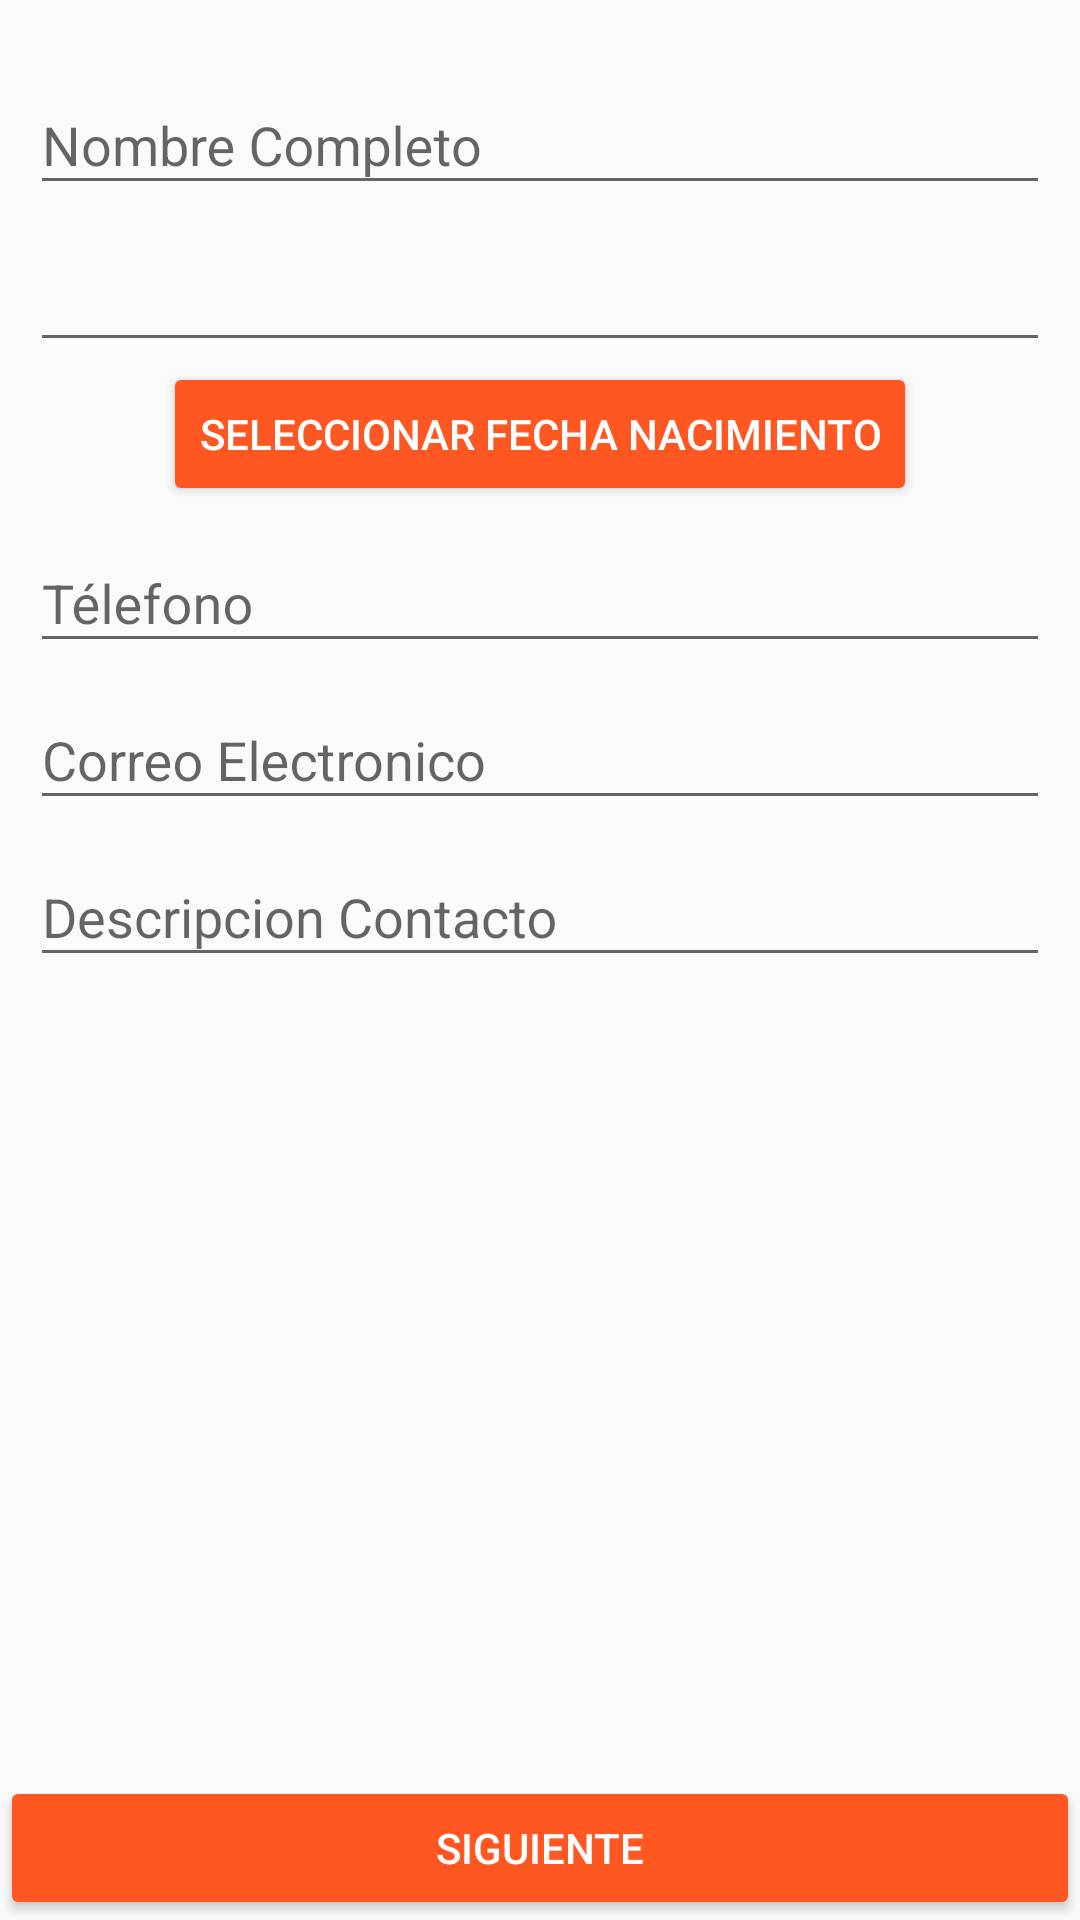

Android layout source for this screen:
<!-- AndroidManifest.xml: application theme AppTheme -->
<!-- res/layout/activity_main.xml -->
<?xml version="1.0" encoding="utf-8"?>
<RelativeLayout xmlns:android="http://schemas.android.com/apk/res/android"
    xmlns:tools="http://schemas.android.com/tools"
    android:layout_width="match_parent"
    android:layout_height="match_parent"
    tools:context="com.devalfaro.agendacontactosdevio.MainActivity"
    android:orientation="vertical"
    android:paddingTop="@dimen/activity_vertical_margin"
    >
    <LinearLayout
        android:layout_width="match_parent"
        android:layout_height="match_parent"
        android:orientation="vertical"
        android:paddingBottom="10dp"
        android:paddingLeft="10dp"
        android:paddingRight="10dp">
    <android.support.design.widget.TextInputLayout
        android:layout_width="match_parent"
        android:layout_height="wrap_content"
        >

        <android.support.design.widget.TextInputEditText
            android:id ="@+id/editdenombre"
            android:layout_width="match_parent"
            android:layout_height="wrap_content"
            android:hint="@string/hintnombre"
            android:saveEnabled="false"
           />


    </android.support.design.widget.TextInputLayout>

    <android.support.design.widget.TextInputLayout
        android:layout_width="match_parent"
        android:layout_height="wrap_content"
        >


        <android.support.design.widget.TextInputEditText
            android:id="@+id/verFecha"
            android:layout_width="match_parent"
            android:layout_height="wrap_content"
            android:textAlignment="center"
            android:focusable="false"
            android:cursorVisible="true"
            />

    </android.support.design.widget.TextInputLayout>


    <Button
        android:id="@+id/btnfecha"
        android:layout_width="wrap_content"
        android:layout_height="wrap_content"
        android:layout_gravity="center"
        android:text="@string/btnfecha"
        android:theme="@style/botoncool"
        android:onClick="mostrarCalendario"/>
    <android.support.design.widget.TextInputLayout
        android:layout_width="match_parent"
        android:layout_height="wrap_content">

        <android.support.design.widget.TextInputEditText
            android:id="@+id/editdetelefono"
            android:layout_width="match_parent"
            android:layout_height="wrap_content"
            android:hint="@string/hinttelefono"/>


    </android.support.design.widget.TextInputLayout>
    <android.support.design.widget.TextInputLayout
        android:layout_width="match_parent"
        android:layout_height="wrap_content">

        <android.support.design.widget.TextInputEditText
            android:id="@+id/editdecorreo"
            android:layout_width="match_parent"
            android:layout_height="wrap_content"
            android:hint="@string/hintEmail"/>


    </android.support.design.widget.TextInputLayout>
    <android.support.design.widget.TextInputLayout
        android:layout_width="match_parent"
        android:layout_height="wrap_content">

        <android.support.design.widget.TextInputEditText
            android:id="@+id/editdedescripcion"
            android:layout_width="match_parent"
            android:layout_height="wrap_content"
            android:hint="@string/hintDescripcion"/>


    </android.support.design.widget.TextInputLayout>
    </LinearLayout>
        <Button
            android:id="@+id/btnsiguiente"
            android:layout_width="match_parent"
            android:layout_height="wrap_content"
            android:layout_alignParentBottom="true"
            android:layout_alignParentLeft="true"
            android:layout_alignParentStart="true"
            android:text="@string/ultimo"
            android:theme = "@style/botoncool"/>


</RelativeLayout>
<!-- resources referenced by this layout -->
<resources>
  <dimen name="activity_vertical_margin">16dp</dimen>
  <string name="btnfecha">Seleccionar Fecha Nacimiento</string>
  <string name="hintDescripcion">Descripcion Contacto</string>
  <string name="hintEmail">Correo Electronico</string>
  <string name="hintnombre">Nombre Completo</string>
  <string name="hinttelefono">Télefono</string>
  <string name="ultimo">Siguiente</string>
  <style name="botoncool" parent="Theme.AppCompat.Light">
          <item name="android:colorButtonNormal">@color/colorAccent</item>
          <item name="android:colorControlHighlight">@color/colorhighlight</item>
          <item name="android:textColor">@color/TextColor</item>
      </style>
  <style name="AppTheme" parent="Theme.AppCompat.Light.DarkActionBar">
          
          <item name="colorPrimary">@color/colorPrimary</item>
          <item name="colorPrimaryDark">@color/colorPrimaryDark</item>
          <item name="colorAccent">@color/colorAccent</item>
          <item name="android:actionMenuTextColor">@color/colorAccent</item>
      </style>
  <color name="colorAccent">#FF5722</color>
  <color name="colorhighlight">#64dd17</color>
  <color name="TextColor">#FFFFFF</color>
  <color name="colorPrimary">#F44336</color>
  <color name="colorPrimaryDark">#D32F2F</color>
</resources>
